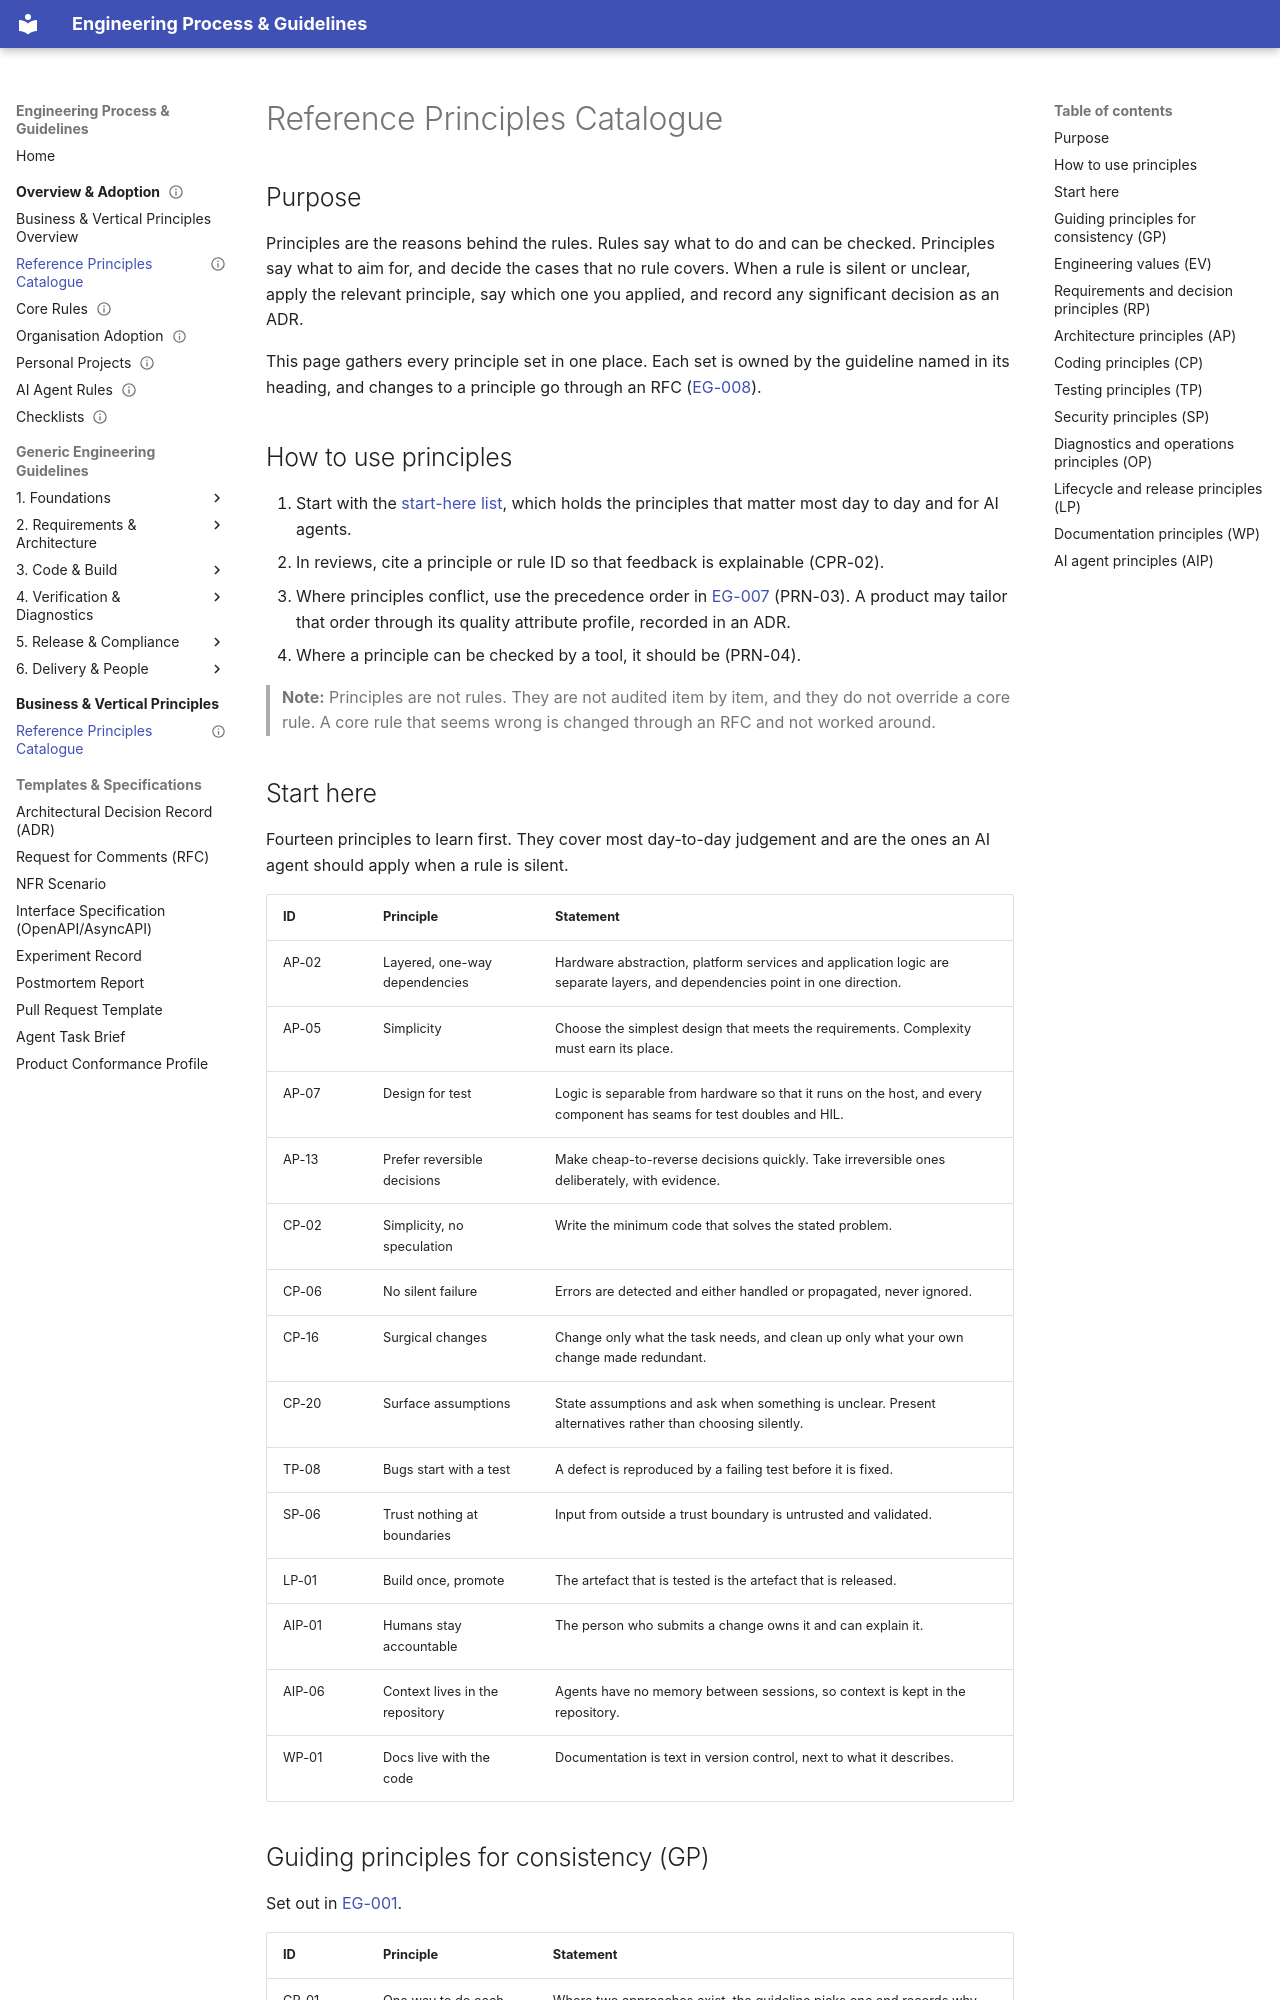

repository: markbac/EngineeringProcess · page: business-principles/principles/index.html · generator: mkdocs

---
title: "Principles catalogue"
status: draft
owner: "Architecture group"
last-reviewed: 2026-09-29
---

## Purpose

Principles are the reasons behind the rules. Rules say what to do and can be checked. Principles say what to aim for, and decide the cases that no rule covers. When a rule is silent or unclear, apply the relevant principle, say which one you applied, and record any significant decision as an ADR.

This page gathers every principle set in one place. Each set is owned by the guideline named in its heading, and changes to a principle go through an RFC ([EG-008](../guidelines/eg-008-decision-records.md)).

## How to use principles

1. Start with the [start-here list](#start-here), which holds the principles that matter most day to day and for AI agents.
1. In reviews, cite a principle or rule ID so that feedback is explainable (CPR-02).
1. Where principles conflict, use the precedence order in [EG-007](../guidelines/eg-007-architecture-principles.md) (PRN-03). A product may tailor that order through its quality attribute profile, recorded in an ADR.
1. Where a principle can be checked by a tool, it should be (PRN-04).

> **Note:** Principles are not rules. They are not audited item by item, and they do not override a core rule. A core rule that seems wrong is changed through an RFC and not worked around.

## Start here

Fourteen principles to learn first. They cover most day-to-day judgement and are the ones an AI agent should apply when a rule is silent.

| ID | Principle | Statement |
|----|-----------|-----------|
| AP-02 | Layered, one-way dependencies | Hardware abstraction, platform services and application logic are separate layers, and dependencies point in one direction. |
| AP-05 | Simplicity | Choose the simplest design that meets the requirements. Complexity must earn its place. |
| AP-07 | Design for test | Logic is separable from hardware so that it runs on the host, and every component has seams for test doubles and HIL. |
| AP-13 | Prefer reversible decisions | Make cheap-to-reverse decisions quickly. Take irreversible ones deliberately, with evidence. |
| CP-02 | Simplicity, no speculation | Write the minimum code that solves the stated problem. |
| CP-06 | No silent failure | Errors are detected and either handled or propagated, never ignored. |
| CP-16 | Surgical changes | Change only what the task needs, and clean up only what your own change made redundant. |
| CP-20 | Surface assumptions | State assumptions and ask when something is unclear. Present alternatives rather than choosing silently. |
| TP-08 | Bugs start with a test | A defect is reproduced by a failing test before it is fixed. |
| SP-06 | Trust nothing at boundaries | Input from outside a trust boundary is untrusted and validated. |
| LP-01 | Build once, promote | The artefact that is tested is the artefact that is released. |
| AIP-01 | Humans stay accountable | The person who submits a change owns it and can explain it. |
| AIP-06 | Context lives in the repository | Agents have no memory between sessions, so context is kept in the repository. |
| WP-01 | Docs live with the code | Documentation is text in version control, next to what it describes. |
